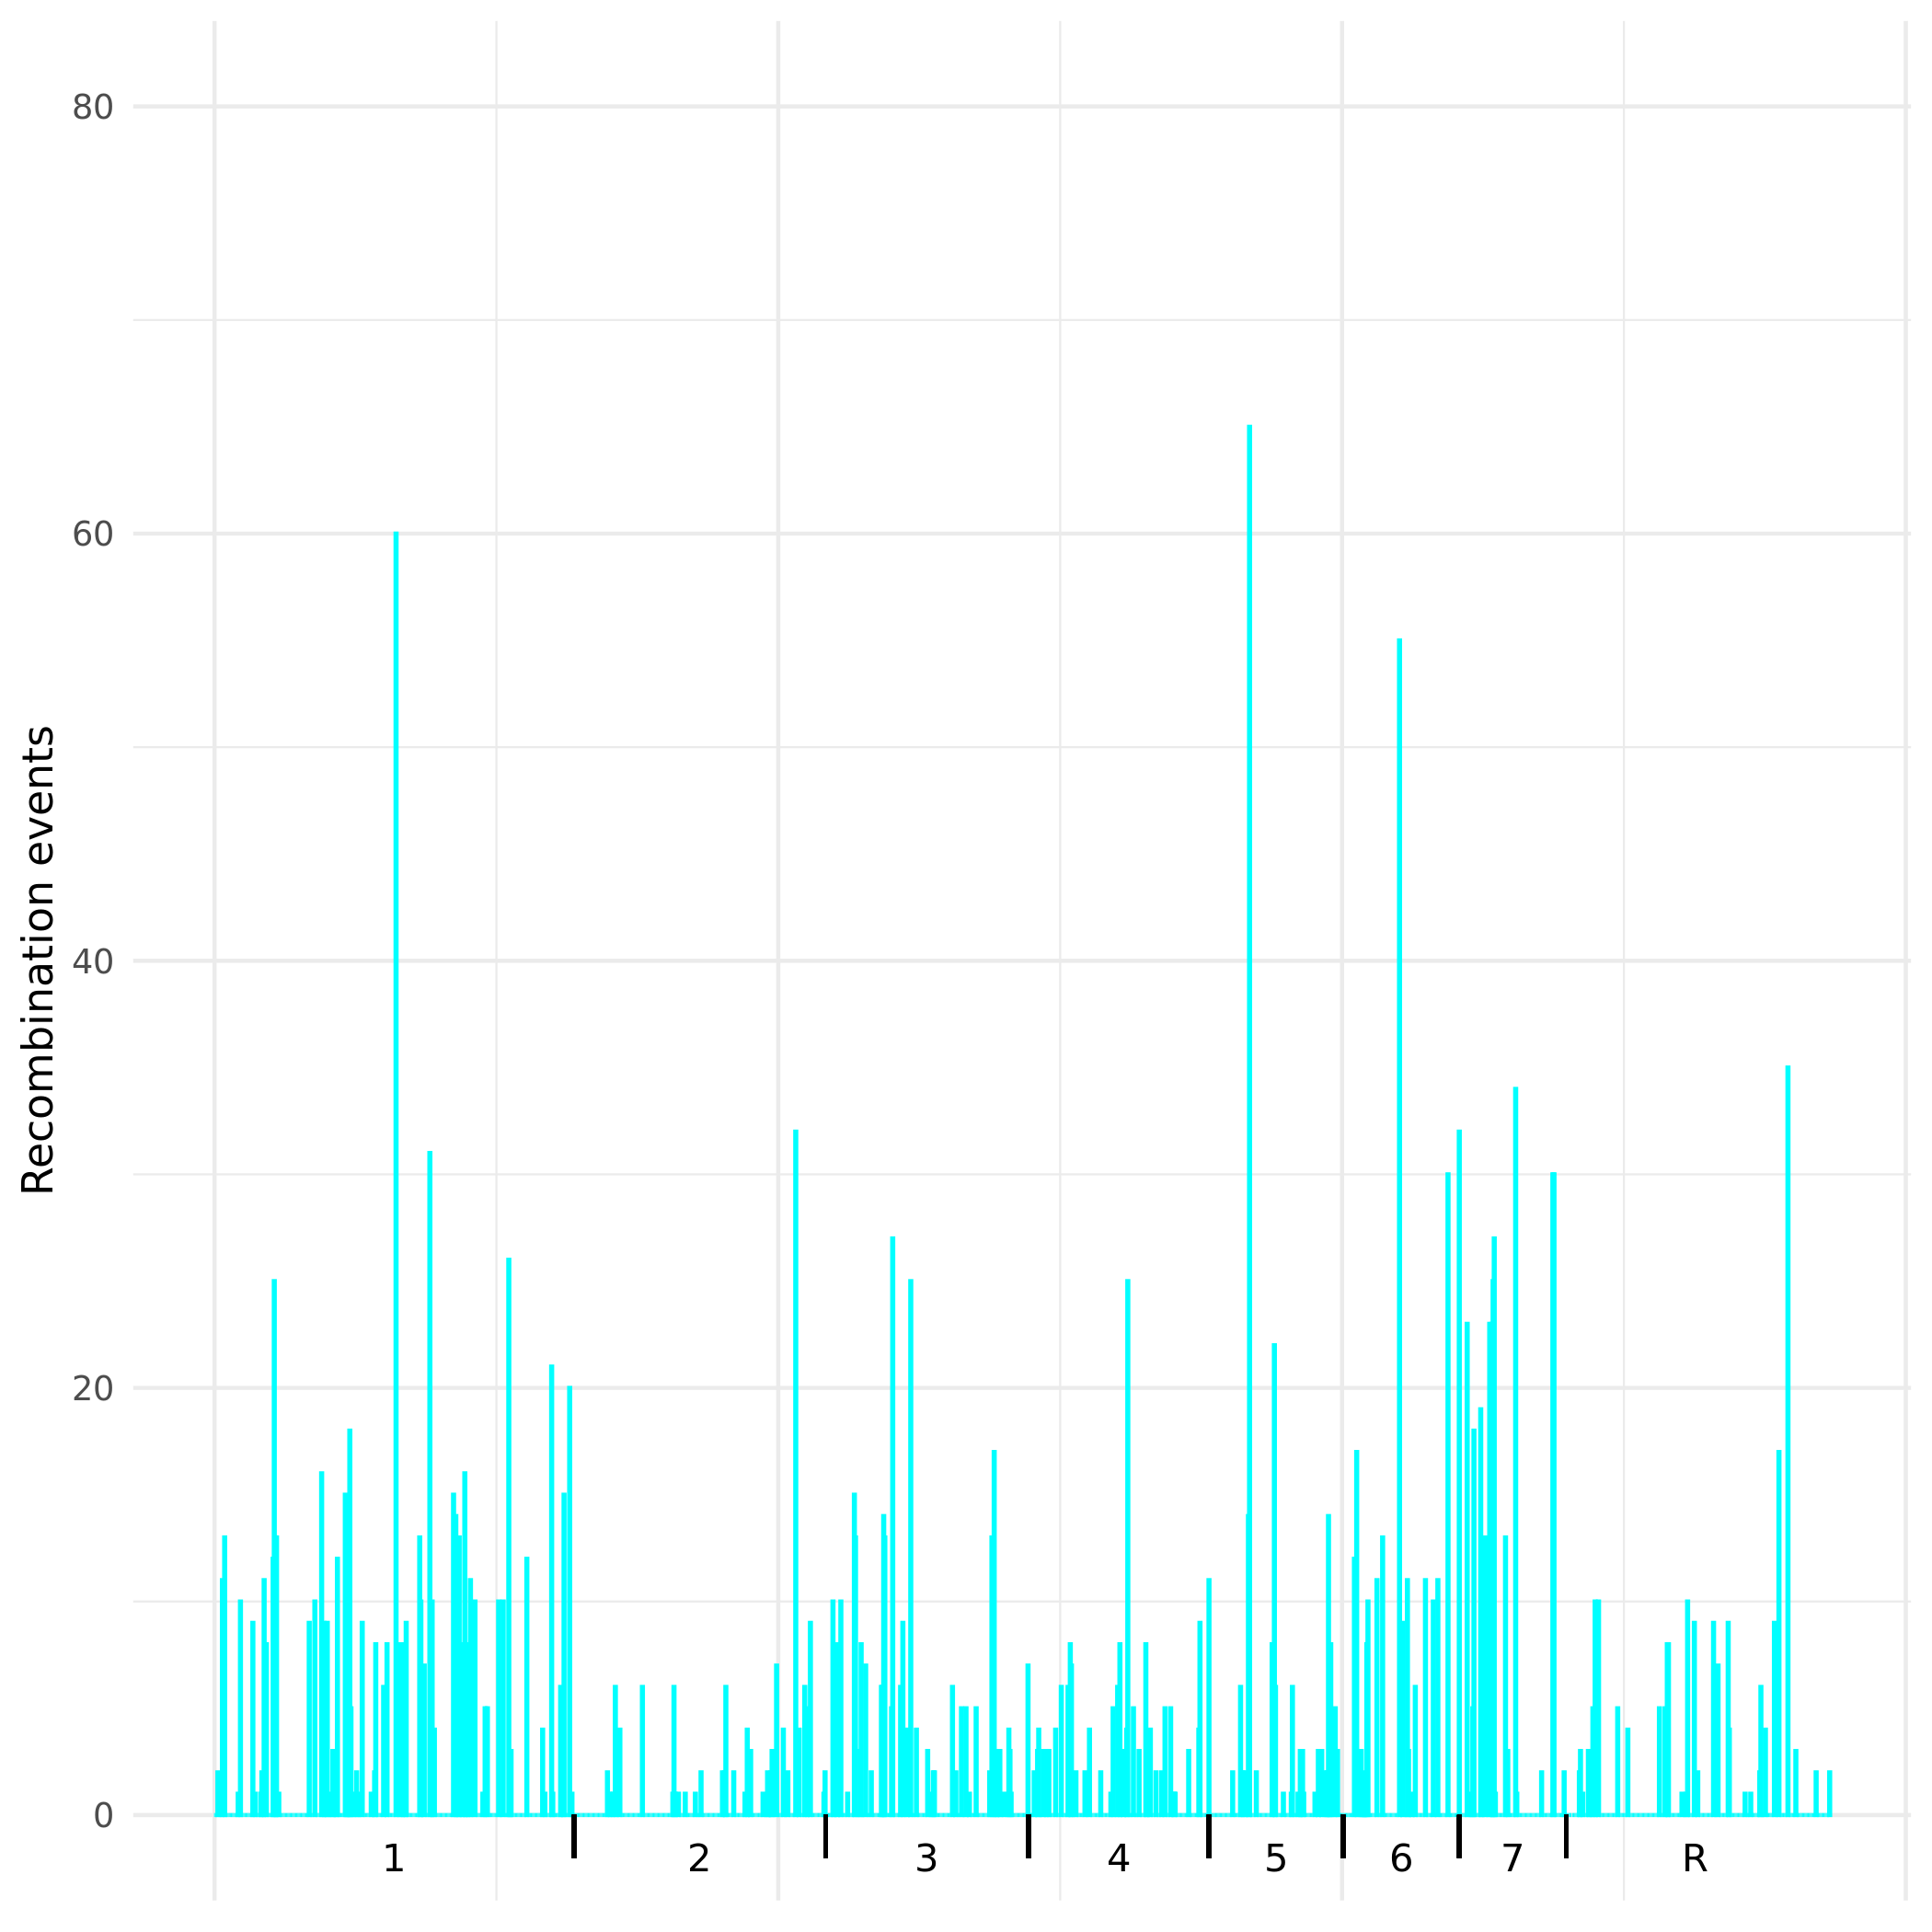

The table this chart was drawn from, first rows:
chr, chr.pos, univ.pos, a, b, h, s, missing, recoms
Ca21chr1_C_albicans_SC5314, 0, 0, 0, 0, 0, 0, 0, 0
Ca21chr1_C_albicans_SC5314, 10000, 10000, 0, 0, 0, 0, 0, 0
Ca21chr1_C_albicans_SC5314, 20000, 20000, 0, 0, 0, 0, 0, 0
Ca21chr1_C_albicans_SC5314, 30000, 30000, 4, 0, 41, 0, 30, 2
Ca21chr1_C_albicans_SC5314, 40000, 40000, 0, 0, 0, 0, 0, 0
Ca21chr1_C_albicans_SC5314, 50000, 50000, 0, 0, 0, 0, 0, 0
Ca21chr1_C_albicans_SC5314, 60000, 60000, 0, 0, 0, 0, 0, 0
Ca21chr1_C_albicans_SC5314, 70000, 70000, 2, 0, 58, 0, 15, 11
Ca21chr1_C_albicans_SC5314, 80000, 80000, 0, 0, 0, 0, 0, 0
Ca21chr1_C_albicans_SC5314, 90000, 90000, 17, 0, 39, 0, 19, 13
Ca21chr1_C_albicans_SC5314, 100000, 100000, 0, 0, 0, 0, 0, 0
Ca21chr1_C_albicans_SC5314, 110000, 110000, 0, 0, 0, 0, 0, 0
Ca21chr1_C_albicans_SC5314, 120000, 120000, 4, 0, 54, 0, 17, 0
Ca21chr1_C_albicans_SC5314, 130000, 130000, 0, 0, 0, 0, 0, 0
Ca21chr1_C_albicans_SC5314, 140000, 140000, 0, 0, 0, 0, 0, 0
Ca21chr1_C_albicans_SC5314, 150000, 150000, 0, 0, 0, 0, 0, 0
Ca21chr1_C_albicans_SC5314, 160000, 160000, 0, 0, 0, 0, 0, 0
Ca21chr1_C_albicans_SC5314, 170000, 170000, 0, 0, 0, 0, 0, 0
Ca21chr1_C_albicans_SC5314, 180000, 180000, 0, 0, 0, 0, 0, 0
Ca21chr1_C_albicans_SC5314, 190000, 190000, 0, 0, 0, 0, 0, 0
Ca21chr1_C_albicans_SC5314, 200000, 200000, 0, 0, 0, 0, 0, 0
Ca21chr1_C_albicans_SC5314, 210000, 210000, 3, 0, 32, 0, 40, 1
Ca21chr1_C_albicans_SC5314, 220000, 220000, 0, 0, 0, 0, 0, 0
Ca21chr1_C_albicans_SC5314, 230000, 230000, 4, 0, 25, 0, 46, 10
Ca21chr1_C_albicans_SC5314, 240000, 240000, 0, 0, 0, 0, 0, 0
Ca21chr1_C_albicans_SC5314, 250000, 250000, 0, 0, 0, 0, 0, 0
Ca21chr1_C_albicans_SC5314, 260000, 260000, 0, 0, 0, 0, 0, 0
Ca21chr1_C_albicans_SC5314, 270000, 270000, 0, 0, 0, 0, 0, 0
Ca21chr1_C_albicans_SC5314, 280000, 280000, 0, 0, 0, 0, 0, 0
Ca21chr1_C_albicans_SC5314, 290000, 290000, 0, 0, 0, 0, 0, 0
Ca21chr1_C_albicans_SC5314, 300000, 300000, 0, 0, 0, 0, 0, 0
Ca21chr1_C_albicans_SC5314, 310000, 310000, 0, 0, 0, 0, 0, 0
Ca21chr1_C_albicans_SC5314, 320000, 320000, 0, 0, 0, 0, 0, 0
Ca21chr1_C_albicans_SC5314, 330000, 330000, 0, 0, 0, 0, 0, 0
Ca21chr1_C_albicans_SC5314, 340000, 340000, 2, 9, 15, 0, 49, 9
Ca21chr1_C_albicans_SC5314, 350000, 350000, 0, 0, 0, 0, 0, 0
Ca21chr1_C_albicans_SC5314, 360000, 360000, 3, 0, 39, 0, 33, 1
Ca21chr1_C_albicans_SC5314, 370000, 370000, 0, 0, 0, 0, 0, 0
Ca21chr1_C_albicans_SC5314, 380000, 380000, 0, 0, 0, 0, 0, 0
Ca21chr1_C_albicans_SC5314, 390000, 390000, 0, 0, 0, 0, 0, 0
Ca21chr1_C_albicans_SC5314, 400000, 400000, 0, 0, 0, 0, 0, 0
Ca21chr1_C_albicans_SC5314, 410000, 410000, 4, 0, 20, 0, 51, 1
Ca21chr1_C_albicans_SC5314, 420000, 420000, 0, 2, 29, 0, 44, 2
Ca21chr1_C_albicans_SC5314, 430000, 430000, 0, 0, 0, 0, 0, 0
Ca21chr1_C_albicans_SC5314, 440000, 440000, 5, 0, 65, 0, 5, 11
Ca21chr1_C_albicans_SC5314, 450000, 450000, 0, 0, 0, 0, 0, 0
Ca21chr1_C_albicans_SC5314, 460000, 460000, 1, 8, 14, 0, 52, 8
Ca21chr1_C_albicans_SC5314, 470000, 470000, 2, 0, 29, 0, 44, 0
Ca21chr1_C_albicans_SC5314, 480000, 480000, 0, 0, 0, 0, 0, 0
Ca21chr1_C_albicans_SC5314, 490000, 490000, 0, 0, 0, 0, 0, 0
Ca21chr1_C_albicans_SC5314, 500000, 500000, 0, 0, 0, 0, 0, 0
Ca21chr1_C_albicans_SC5314, 510000, 510000, 0, 0, 0, 0, 0, 0
Ca21chr1_C_albicans_SC5314, 520000, 520000, 3, 0, 34, 0, 38, 12
Ca21chr1_C_albicans_SC5314, 530000, 530000, 31, 0, 95, 0, 24, 25
Ca21chr1_C_albicans_SC5314, 540000, 540000, 3, 0, 38, 0, 34, 13
Ca21chr1_C_albicans_SC5314, 550000, 550000, 16, 0, 13, 0, 46, 13
Ca21chr1_C_albicans_SC5314, 560000, 560000, 0, 0, 0, 0, 0, 0
Ca21chr1_C_albicans_SC5314, 570000, 570000, 5, 0, 55, 0, 15, 1
Ca21chr1_C_albicans_SC5314, 580000, 580000, 0, 0, 0, 0, 0, 0
Ca21chr1_C_albicans_SC5314, 590000, 590000, 0, 0, 0, 0, 0, 0
... 1,372 more rows
